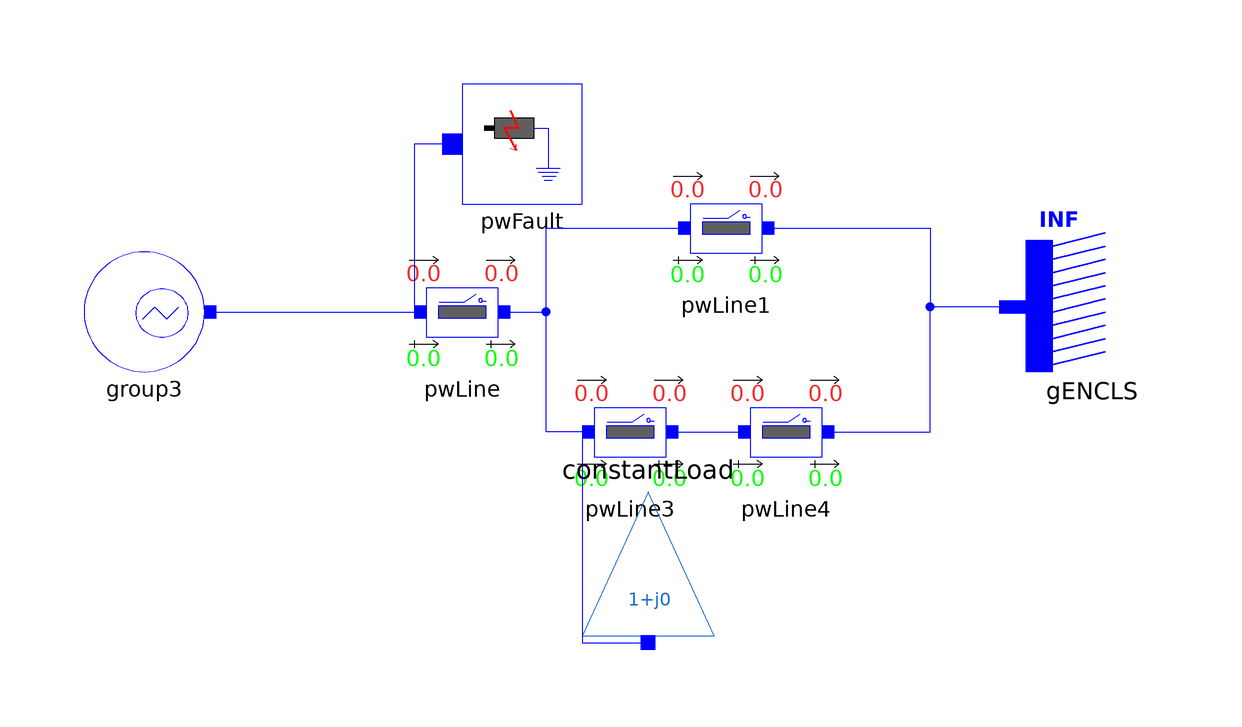

This picture is the connection diagram that the Modelica source below describes through its graphical annotations.

model SMIB1L_Group3_Nordic44

  Electrical.Branches.PwLine2Openings pwLine(
    R=0.1,
    X=0.1,
    G=0.1,
    B=0.1,
    t1=100,
    t2=100) annotation (Placement(transformation(extent={{-41,-10},{-21,10}})));
  Electrical.Events.PwFault              pwFault(
    R = 0,
    t1 = 2,
    t2 = 2.15,
    X = -0.5) annotation(Placement(transformation(extent={{-31,18},{-11,
            38}})));
  Electrical.Branches.PwLine2Openings pwLine1(
    R=0.1,
    X=0.1,
    G=0.1,
    B=0.1,
    t1=100,
    t2=100) annotation (Placement(transformation(extent={{3,4},{23,24}})));
  Electrical.Branches.PwLine2Openings pwLine3(
    R=0.1,
    X=0.1,
    G=0.1,
    B=0.1,
    t2=100,
    t1=100) annotation (Placement(transformation(extent={{-13,-30},{7,-10}})));
  Electrical.Loads.PSSE.Load_variation              constantLoad(
    angle_0 = -0.57627,
    S_p(re = 0.5, im = 0.1),
    S_i(im = 0, re = 0),
    S_y(re = 0, im = 0),
    a(re = 1, im = 0),
    b(re = 0, im = 1),
    PQBRAK = 0.7,
    V_0 = 0.991992,
    t1 = 2,
    d_P = 5 * 0.01,
    d_t = 0) annotation(Placement(transformation(extent={{11,-12},
            {-11,12}},
        rotation=180,
        origin={0,-42})));
  Electrical.Branches.PwLine2Openings pwLine4(
    R=0.1,
    X=0.1,
    G=0.1,
    B=0.1,
    t2=100,
    t1=100) annotation (Placement(transformation(extent={{13,-30},{33,-10}})));
  Electrical.Machines.PSSE.GENCLS.GENCLS              gENCLS(
    M_b = 0.1,
    X_d = 0.2,
    P_0 = 0.01 * 10.01716,
    Q_0 = 0.01 * 8.006525,
    V_0 = 1,
    H = 0,
    D = 0,
    angle_0 = -3.00563e-7) annotation(Placement(transformation(extent={{85,-10},
            {63,12}})));
  iPSL.Examples.N44_Groups.Configuration.Group3 group3 annotation (Placement(
        transformation(rotation=0, extent={{-94,-10},{-74,10}})));
equation

  connect(pwFault.p,pwLine. p) annotation (Line(
      points={{-32.6667,28},{-39,28},{-39,0},{-38,0},{-38,0}},
      color={0,0,255},
      smooth=Smooth.None));
  connect(pwLine.n,pwLine1. p) annotation (Line(
      points={{-24,0},{-17,0},{-17,14},{6,14}},
      color={0,0,255},
      smooth=Smooth.None));
  connect(pwLine3.p,pwLine1. p) annotation (Line(
      points={{-10,-20},{-17,-20},{-17,14},{6,14}},
      color={0,0,255},
      smooth=Smooth.None));
  connect(pwLine3.n,pwLine4. p) annotation (Line(
      points={{4,-20},{16,-20}},
      color={0,0,255},
      smooth=Smooth.None));
  connect(pwLine1.n,gENCLS. p) annotation (Line(
      points={{20,14},{47,14},{47,0.834604},{60.8,0.834604}},
      color={0,0,255},
      smooth=Smooth.None));
  connect(pwLine4.n,gENCLS. p) annotation (Line(
      points={{30,-20},{47,-20},{47,0.834604},{60.8,0.834604}},
      color={0,0,255},
      smooth=Smooth.None));
  connect(pwLine3.p,constantLoad. p) annotation (Line(
      points={{-10,-20},{-11,-20},{-11,-55.2},{-1.77636e-015,-55.2}},
      color={0,0,255},
      smooth=Smooth.None));
  connect(group3.p, pwLine.p) annotation (Line(
      points={{-73,0},{-38,0}},
      color={0,0,255},
      smooth=Smooth.None));
  annotation (Diagram(coordinateSystem(preserveAspectRatio=true, extent={{-100,
            -100},{100,100}}),        graphics), Documentation(info="<html>
<p><br><span style=\"font-family: MS Shell Dlg 2;\">&LT;iPSL: iTesla Power System Library&GT;</span></p>
<p><span style=\"font-family: MS Shell Dlg 2;\">Copyright 2015 RTE (France), AIA (Spain), KTH (Sweden) and DTU (Denmark)</span></p>
<ul>
<li><span style=\"font-family: MS Shell Dlg 2;\">RTE: http://www.rte-france.com/ </span></li>
<li><span style=\"font-family: MS Shell Dlg 2;\">AIA: http://www.aia.es/en/energy/</span></li>
<li><span style=\"font-family: MS Shell Dlg 2;\">KTH: https://www.kth.se/en</span></li>
<li><span style=\"font-family: MS Shell Dlg 2;\">DTU:http://www.dtu.dk/english</span></li>
</ul>
<p><span style=\"font-family: MS Shell Dlg 2;\">The authors can be contacted by email: info at itesla-ipsl dot org</span></p>
<p><span style=\"font-family: MS Shell Dlg 2;\">This package is part of the iTesla Power System Library (&QUOT;iPSL&QUOT;) .</span></p>
<p><span style=\"font-family: MS Shell Dlg 2;\">The iPSL is free software: you can redistribute it and/or modify it under the terms of the GNU Lesser General Public License as published by the Free Software Foundation, either version 3 of the License, or (at your option) any later version.</span></p>
<p><span style=\"font-family: MS Shell Dlg 2;\">The iPSL is distributed in the hope that it will be useful, but WITHOUT ANY WARRANTY; without even the implied warranty of MERCHANTABILITY or FITNESS FOR A PARTICULAR PURPOSE. See the GNU Lesser General Public License for more details.</span></p>
<p><span style=\"font-family: MS Shell Dlg 2;\">You should have received a copy of the GNU Lesser General Public License along with the iPSL. If not, see &LT;http://www.gnu.org/licenses/&GT;.</span></p>
</html>"));
end SMIB1L_Group3_Nordic44;